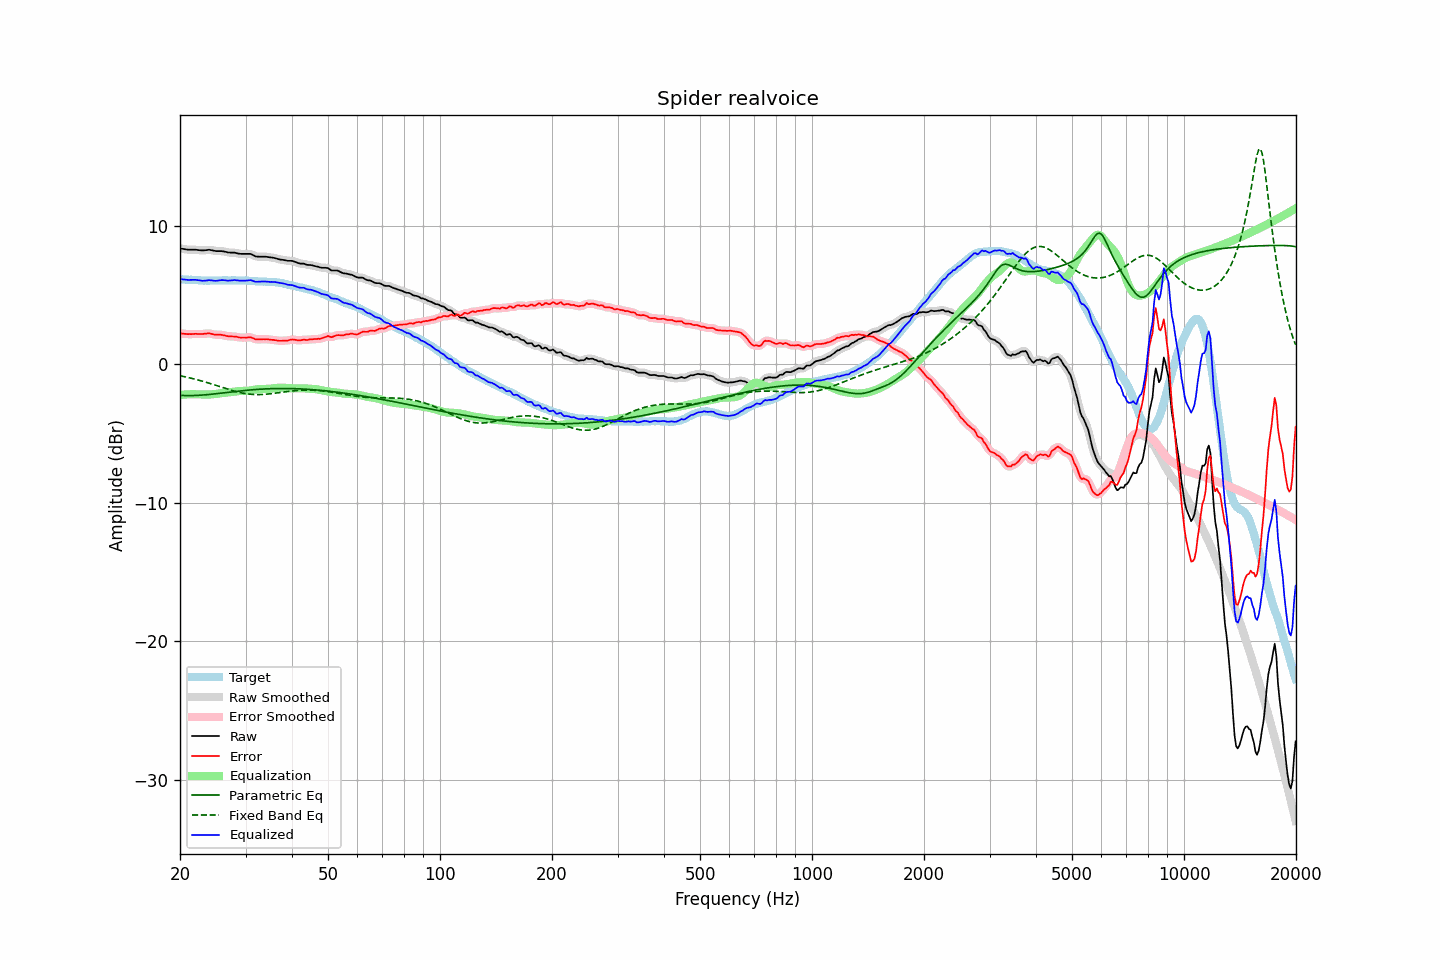

The table this chart was drawn from, first rows:
frequency, raw, error, smoothed, error_smoothed, equalization, parametric_eq, fixed_band_eq, equalized_raw, equalized_smoothed, target
20.00, 8.36, 2.22, 8.36, 2.23, -2.22, -2.25, -0.84, 6.14, 6.14, 6.13
20.20, 8.34, 2.21, 8.33, 2.21, -2.21, -2.26, -0.86, 6.13, 6.13, 6.12
20.40, 8.32, 2.20, 8.31, 2.20, -2.20, -2.26, -0.89, 6.12, 6.11, 6.11
20.61, 8.30, 2.18, 8.29, 2.19, -2.19, -2.27, -0.91, 6.10, 6.10, 6.11
20.81, 8.28, 2.18, 8.28, 2.18, -2.18, -2.27, -0.94, 6.09, 6.09, 6.09
21.02, 8.26, 2.16, 8.26, 2.17, -2.18, -2.27, -0.96, 6.08, 6.08, 6.09
21.23, 8.26, 2.17, 8.26, 2.17, -2.18, -2.27, -0.99, 6.08, 6.08, 6.08
21.44, 8.26, 2.16, 8.25, 2.17, -2.17, -2.27, -1.02, 6.08, 6.08, 6.09
21.66, 8.26, 2.17, 8.26, 2.18, -2.17, -2.27, -1.04, 6.08, 6.09, 6.08
21.87, 8.26, 2.18, 8.26, 2.18, -2.17, -2.26, -1.07, 6.08, 6.08, 6.07
22.09, 8.26, 2.19, 8.25, 2.18, -2.17, -2.26, -1.10, 6.08, 6.08, 6.06
22.31, 8.24, 2.17, 8.24, 2.18, -2.18, -2.25, -1.13, 6.06, 6.06, 6.06
22.54, 8.23, 2.17, 8.23, 2.17, -2.18, -2.25, -1.17, 6.05, 6.05, 6.05
22.76, 8.22, 2.17, 8.21, 2.17, -2.19, -2.24, -1.20, 6.03, 6.03, 6.04
22.99, 8.21, 2.17, 8.21, 2.18, -2.19, -2.23, -1.23, 6.01, 6.02, 6.03
23.22, 8.22, 2.19, 8.21, 2.19, -2.20, -2.22, -1.26, 6.02, 6.02, 6.02
23.45, 8.23, 2.19, 8.23, 2.20, -2.20, -2.21, -1.30, 6.03, 6.03, 6.03
23.69, 8.24, 2.21, 8.24, 2.22, -2.20, -2.20, -1.33, 6.04, 6.04, 6.02
23.92, 8.26, 2.23, 8.24, 2.22, -2.19, -2.19, -1.37, 6.06, 6.05, 6.02
24.16, 8.24, 2.20, 8.24, 2.20, -2.19, -2.18, -1.41, 6.05, 6.05, 6.03
24.40, 8.22, 2.17, 8.22, 2.18, -2.18, -2.17, -1.44, 6.04, 6.04, 6.04
24.65, 8.19, 2.14, 8.19, 2.15, -2.17, -2.15, -1.48, 6.02, 6.02, 6.04
24.89, 8.17, 2.12, 8.17, 2.13, -2.15, -2.14, -1.52, 6.01, 6.02, 6.04
25.14, 8.16, 2.12, 8.16, 2.12, -2.14, -2.13, -1.55, 6.02, 6.02, 6.03
25.39, 8.16, 2.12, 8.16, 2.12, -2.12, -2.12, -1.59, 6.04, 6.04, 6.03
25.65, 8.16, 2.12, 8.16, 2.12, -2.10, -2.10, -1.63, 6.05, 6.05, 6.03
25.91, 8.16, 2.11, 8.15, 2.11, -2.09, -2.09, -1.67, 6.07, 6.06, 6.04
26.16, 8.14, 2.08, 8.14, 2.09, -2.08, -2.07, -1.71, 6.06, 6.06, 6.05
26.43, 8.12, 2.06, 8.11, 2.06, -2.06, -2.06, -1.74, 6.05, 6.05, 6.05
26.69, 8.09, 2.03, 8.09, 2.04, -2.05, -2.05, -1.78, 6.04, 6.04, 6.05
26.96, 8.06, 2.01, 8.07, 2.02, -2.03, -2.03, -1.82, 6.02, 6.03, 6.04
27.23, 8.06, 2.01, 8.05, 2.01, -2.02, -2.02, -1.85, 6.04, 6.03, 6.04
27.50, 8.05, 2.00, 8.05, 2.00, -2.00, -2.00, -1.89, 6.04, 6.05, 6.04
27.77, 8.05, 1.99, 8.05, 2.00, -1.99, -1.99, -1.92, 6.06, 6.06, 6.05
28.05, 8.05, 1.99, 8.04, 1.99, -1.98, -1.98, -1.95, 6.07, 6.06, 6.05
28.33, 8.02, 1.98, 8.02, 1.98, -1.96, -1.96, -1.98, 6.05, 6.05, 6.03
28.62, 7.99, 1.95, 7.99, 1.95, -1.95, -1.95, -2.01, 6.04, 6.04, 6.03
28.90, 7.97, 1.92, 7.97, 1.93, -1.94, -1.94, -2.04, 6.02, 6.03, 6.04
29.19, 7.96, 1.91, 7.96, 1.92, -1.94, -1.93, -2.07, 6.02, 6.02, 6.04
29.48, 7.96, 1.92, 7.95, 1.92, -1.93, -1.91, -2.09, 6.02, 6.02, 6.03
29.78, 7.96, 1.92, 7.96, 1.92, -1.93, -1.90, -2.11, 6.03, 6.02, 6.03
30.08, 7.96, 1.91, 7.96, 1.92, -1.93, -1.89, -2.13, 6.03, 6.03, 6.04
30.38, 7.96, 1.92, 7.96, 1.93, -1.92, -1.88, -2.15, 6.04, 6.04, 6.03
30.68, 7.96, 1.94, 7.96, 1.94, -1.91, -1.87, -2.16, 6.05, 6.05, 6.01
30.99, 7.96, 1.94, 7.94, 1.93, -1.89, -1.86, -2.18, 6.06, 6.05, 6.01
31.30, 7.90, 1.89, 7.89, 1.89, -1.87, -1.85, -2.18, 6.02, 6.02, 6.00
31.61, 7.84, 1.84, 7.84, 1.84, -1.86, -1.84, -2.19, 5.98, 5.98, 5.99
31.93, 7.78, 1.79, 7.79, 1.81, -1.84, -1.83, -2.20, 5.94, 5.95, 5.98
32.24, 7.77, 1.78, 7.76, 1.79, -1.82, -1.82, -2.20, 5.95, 5.95, 5.98
32.57, 7.76, 1.79, 7.75, 1.78, -1.80, -1.81, -2.20, 5.95, 5.95, 5.96
32.89, 7.76, 1.79, 7.76, 1.79, -1.79, -1.81, -2.19, 5.96, 5.96, 5.96
33.22, 7.76, 1.79, 7.76, 1.80, -1.79, -1.80, -2.19, 5.97, 5.97, 5.96
33.55, 7.76, 1.80, 7.76, 1.80, -1.79, -1.79, -2.18, 5.97, 5.97, 5.95
33.89, 7.76, 1.79, 7.75, 1.80, -1.79, -1.79, -2.17, 5.97, 5.96, 5.96
34.23, 7.75, 1.80, 7.74, 1.80, -1.79, -1.78, -2.16, 5.96, 5.95, 5.94
34.57, 7.73, 1.78, 7.73, 1.78, -1.78, -1.78, -2.15, 5.94, 5.94, 5.94
34.92, 7.71, 1.77, 7.71, 1.77, -1.77, -1.77, -2.14, 5.93, 5.94, 5.93
35.27, 7.70, 1.75, 7.69, 1.76, -1.76, -1.77, -2.13, 5.94, 5.93, 5.94
35.62, 7.68, 1.75, 7.68, 1.75, -1.74, -1.76, -2.11, 5.93, 5.93, 5.92
35.97, 7.66, 1.73, 7.65, 1.73, -1.73, -1.76, -2.10, 5.93, 5.92, 5.92
... 635 more rows
